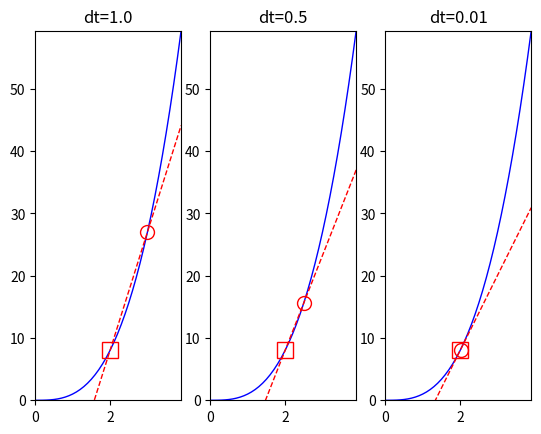

Python code for this plot: (Note: this script raises an exception after producing the figure.)
import os

import numpy as np
import matplotlib.pyplot as plt

from pathlib import Path

""" Hopefully, you've seen that `plot_a_decent_derivative.py` has much duplicated code.
To reduce duplication, we'll create a function that contains all of our plotting code.
After that, we'll call it from within a for loop to plot all of our data
"""

# Generate array from 0 to 4, with step of 0.1
tstart = 0
tend = 4
step = 0.1
time = np.arange(tstart, tend, step)

# Define a function for the car's position at any time
def car_position_eq(time):
    return time ** 3

car_positions = car_position_eq(time)

# We'll evaluate the 'velocity line' at instant ta:
ta = 2.0

# Initialise the subplot function using number of rows and columns
figure, axis = plt.subplots(1, 3)

# Define the values for dt
dt_values = (1.0, 0.5, 0.01)

def plot_tangential_line(dt, plot_nr):
    tb = ta + dt

    xa = car_position_eq(ta)
    xb = car_position_eq(tb)

    v = (xb - xa) / (tb - ta)  # Which is the same as m = (xb - xa) / dt, from the awful plot

    v_line = v * (time - ta) + xa

    # Generate "plt" object using plot() method, and add title.
    axis[plot_nr].plot(time, car_positions, 'b-', linewidth=1)
    axis[plot_nr].plot(time, v_line, 'r--', linewidth=1)
    axis[plot_nr].plot(ta, xa, 'rs', fillstyle='none', markersize=12)
    axis[plot_nr].plot(tb, xb, 'ro', fillstyle='none', markersize=10)

    # Set limits for axis. If not using "plt.xlim(...)" notation, use axis[].set_...
    axis[plot_nr].set_xlim(0, max(time))
    axis[plot_nr].set_ylim(0, max(car_positions))
    axis[plot_nr].set_title(f'{dt=}')

for idx, dt in enumerate(dt_values):
    plot_tangential_line(dt, idx)

# Save the image
save_path = Path(__file__).parent / 'img'

if not save_path.is_dir():
    save_path.mkdir()  # Create the directory if it does not exist

plt.savefig(save_path / 'fig_derivative_new.png')
